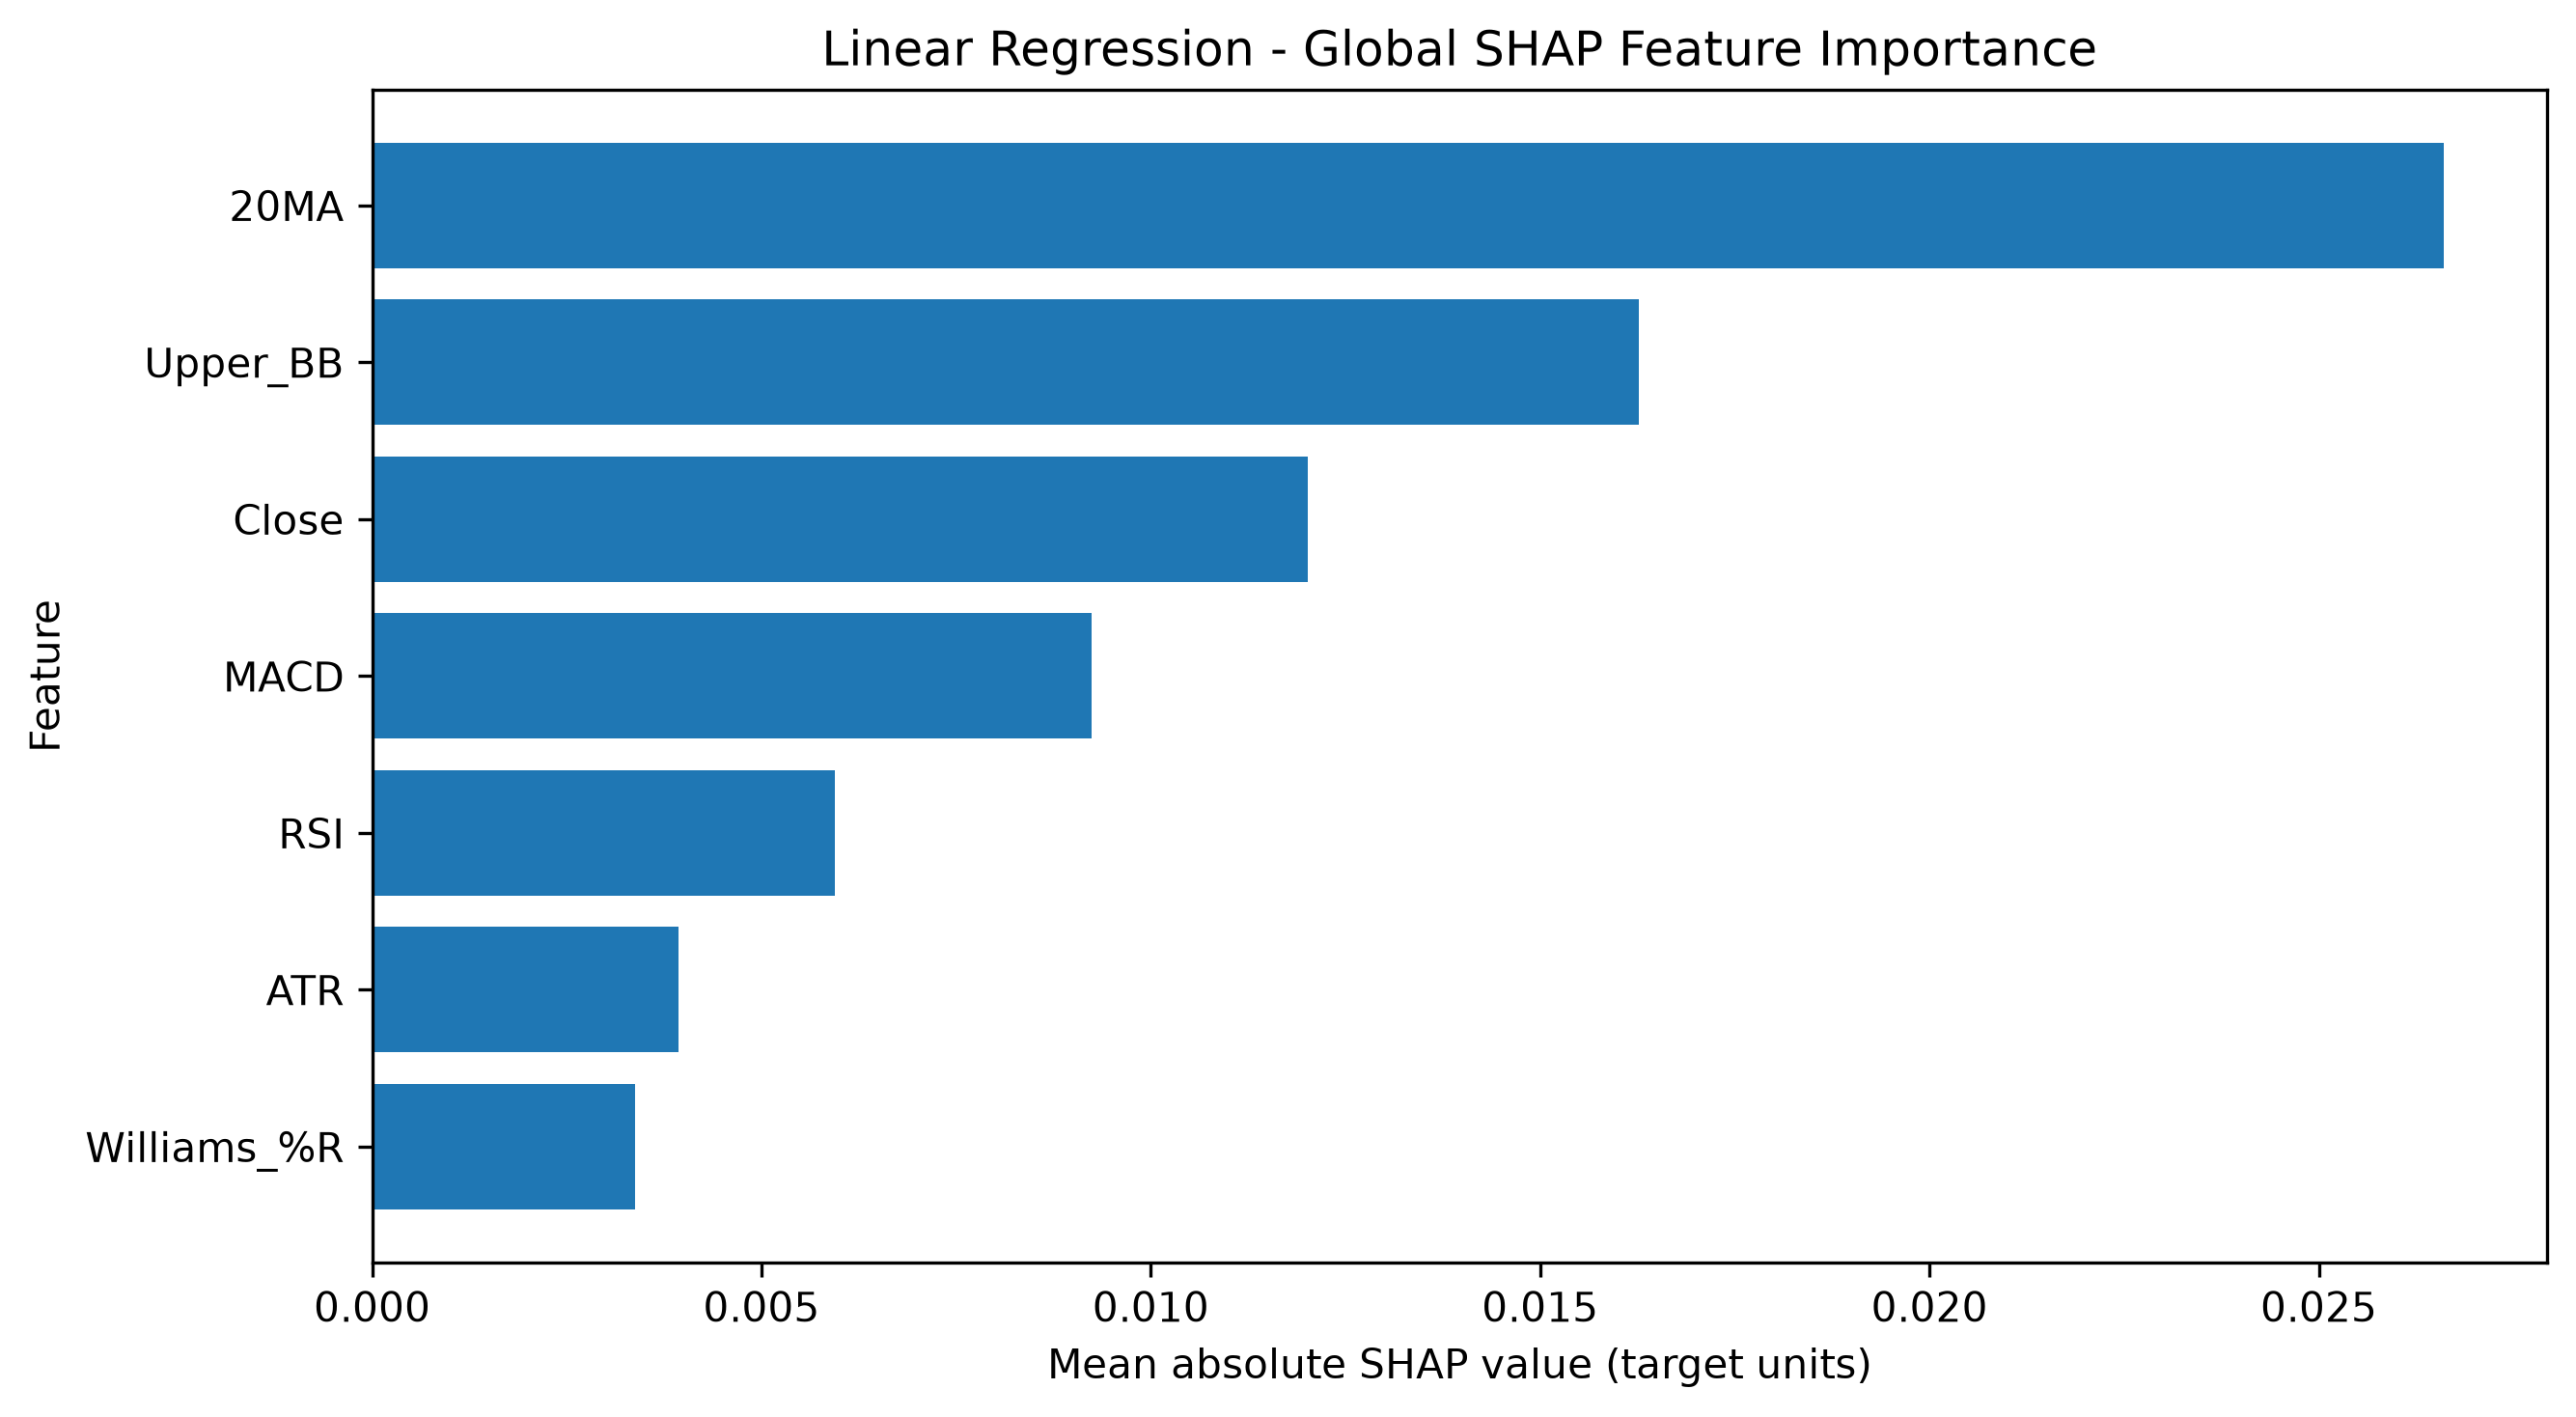

The data file committed next to this chart (first rows):
Feature, Mean |SHAP|, Mean SHAP, Rank
20MA, 0.0266, 0.0005333, 1.0
Upper_BB, 0.01626, -0.005274, 2.0
Close, 0.01202, 0.00278, 3.0
MACD, 0.009239, 1.859409182494453e-05, 4.0
RSI, 0.005946, -0.0005066, 5.0
ATR, 0.003934, 0.00112, 6.0
Williams_%R, 0.003379, 0.0003542, 7.0
